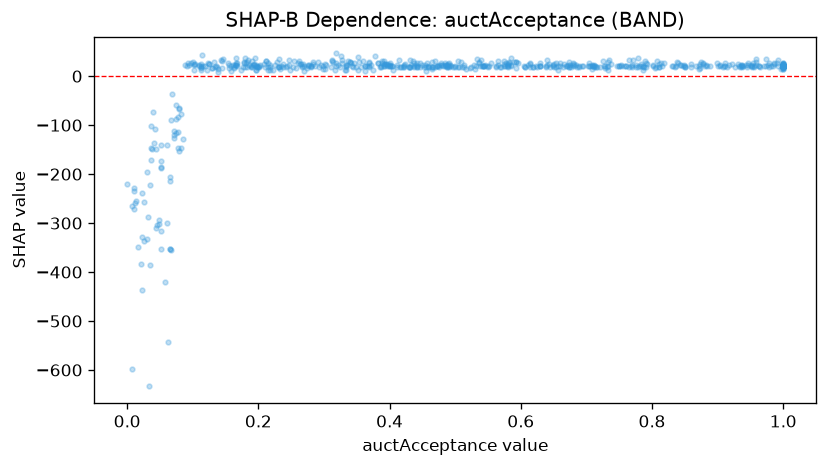

The data file committed next to this chart (first rows):
feature_value, shap_value
0.042, -107.6
0.66, 21.39
0.387, 17.83
0.703, 20.54
0.654, 18.27
0.733, 13.15
0.625, 18.27
0.651, 24.1
0.59, 29.79
0.174, 13.15
0.19, 18.7
0.036, -170.5
0.363, 11.18
0.394, 24.1
0.28, 18.27
0.996, 15.53
0.281, 20.65
0.532, 20.65
0.022, -237.6
1.0, 23.68
0.749, 20.65
0.784, 21.39
0.871, 15.07
0.85, 18.27
0.937, 23.36
0.208, 24.74
0.606, 18.27
0.788, 18.27
0.068, -35.71
0.488, 18.27
0.166, 26.75
0.831, 20.96
0.485, 27.12
0.982, 21.39
0.974, 21.2
1.0, 18.27
0.904, 23.76
0.548, 21.39
0.734, 32.57
0.037, -145.9
0.0, -219.2
0.704, 20.13
0.368, 19.15
0.708, 20.98
0.638, 18.27
0.63, 21.39
0.753, 20.98
0.705, 20.98
0.371, 23.76
0.041, -135.7
0.765, 18.27
0.401, 23.76
0.769, 23.36
0.581, 20.36
0.768, 20.36
0.341, 26.37
1.0, 20.38
0.473, 21.54
0.26, 26.47
0.733, 29.63
... 580 more rows
